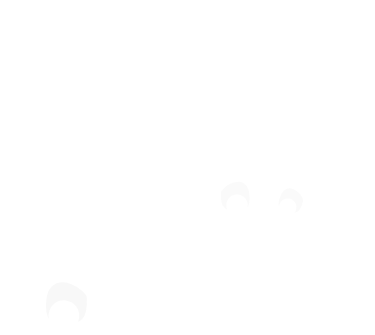
t = 0.00 s
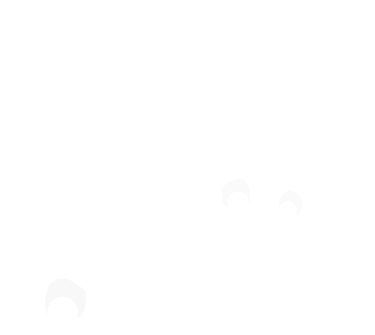
t = 0.23 s
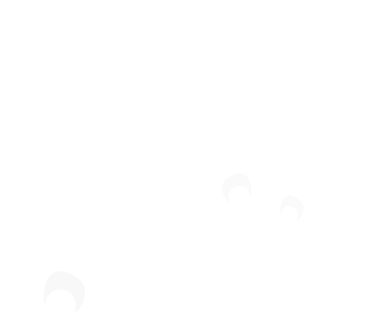
t = 0.69 s
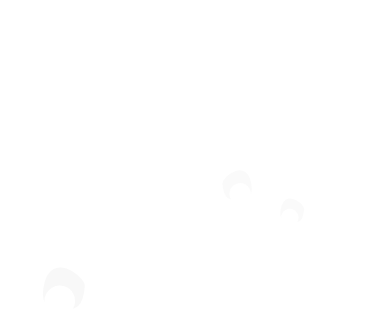
t = 0.92 s
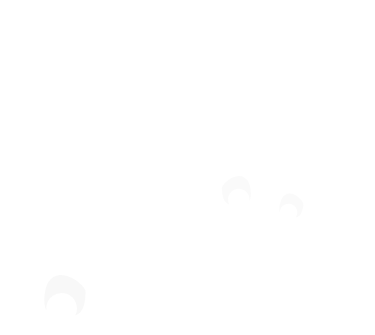
t = 1.40 s
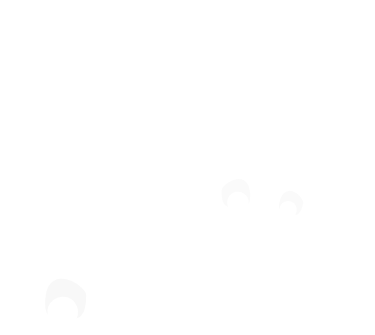
t = 1.64 s

The animated SVG that drew these frames (rendered in a browser with its animation timeline set to each time). Animation: 9 SMIL elements (animateTransform=9); one cycle of 1.92 s, repeats indefinitely.

<svg baseProfile="basic" width="375" height="335" xmlns="http://www.w3.org/2000/svg"><g transform="translate(174.7 277.15)"><animateTransform attributeName="transform" additive="replace" type="translate" repeatCount="indefinite" dur="1.917s" keyTimes="0;.478;.978;1" values="174.7,277.15;174.743,277.162;174.7,277.15;174.7,277.15"/><animateTransform attributeName="transform" additive="sum" type="rotate" repeatCount="indefinite" dur="1.917s" keyTimes="0;.478;.978;1" values="0,0,0;7.468,0,0;0,0,0;0,0,0"/><animateTransform attributeName="transform" additive="sum" type="translate" repeatCount="indefinite" dur="1.917s" keyTimes="0;.478;.978;1" values="0,0;-.1,-.05;0,0;0,0"/><path fill="#FFF" d="M-105.25 34.2q-1.8-2.35-4.7-2.7-2.95-.35-5.25 1.5-2.3 1.8-2.7 4.7-.35 2.9 1.45 5.25 1.85 2.35 4.75 2.7 2.95.35 5.25-1.5 2.3-1.8 2.65-4.7.35-2.9-1.45-5.25m175.7 41.65q-2.55-1.4-5.4-.65-2.85.8-4.3 3.35-1.45 2.55-.65 5.4.8 2.85 3.35 4.25 2.55 1.45 5.4.7 2.85-.8 4.3-3.35 1.45-2.6.65-5.4-.8-2.85-3.35-4.3m19.4-11.7q-.1-2.85-4.45-6.85-4.5-4.15-10.35-6.6-6.75-2.75-12.35-1.85-6.6 1.1-10.4 7.3-2.5 4.05-3.1 12.9-.75 10.2 2.7 16.1-.9-4.3.6-8.45 1.5-4.1 4.95-6.8Q62.5 66 68.8 66.75q6.35.8 10.25 5.8 2.6 3.3 3.15 7.45.55 4.2-1.1 8.05 2.4-1 4.5-3 4.9-5.45 4.25-20.9m65.65-85.3q-9.1-5.15-33.15-7.15-32.45-1.95-53.25-4.15-37.6-3.9-70.9-12.85-31.35-8.45-68.1-21.4-46.3-16.4-48.25-17Q-139-90.25-149-88.95q-11.45 1.5-15.85 13.7-1.35 3.75-1 7.6-3.9 39.7 65.95 66.55Q-77 7.7-43.85 15.85q17.5 4.3 41.4 9.75 38 10.15 72.75 14.95 48.6 6.65 67-1.7 17.45-7.9 24.85-23.7 2.8-5.9 3.6-10.95.25-1.6.3-3.25.7-15.65-10.55-22.1m-7.65 43.6q-4.15 3.7-9.65 6.9-19.4 11.4-42.45 8.5Q67.7 34.35.8 18.45-73.8.75-111.25-13.25q-34.1-12.8-44.45-34-1.1-2.25-1.9-4.4.85.9 1.8 1.85 12.25 12.05 38.3 24.05Q-68.75-3.4 4.2 10.65q80.05 15.4 112.85 15.7 19.1.15 30.8-3.9z" fill-opacity=".3"/><path fill="#E8E8E8" d="M-87.9 20.65q-.15-2.85-4.5-6.85-4.5-4.15-10.35-6.55-6.75-2.75-12.35-1.85-6.6 1.1-10.4 7.3-2.5 4.1-3.1 12.9-.7 10.2 2.7 16.05-.9-4.25.65-8.4 1.5-4.1 4.95-6.8 5-3.95 11.35-3.15 6.3.75 10.25 5.8 2.6 3.3 3.15 7.45.5 4.2-1.1 8.05 2.6-1.2 4.5-3 4.9-5.5 4.25-20.95z" fill-opacity=".3"/></g><g transform="translate(359.45 197.8)"><animateTransform attributeName="transform" additive="replace" type="translate" repeatCount="indefinite" dur="1.917s" keyTimes="0;.478;.978;1" values="359.45,197.8;359.571,197.884;359.45,197.8;359.45,197.8"/><animateTransform attributeName="transform" additive="sum" type="rotate" repeatCount="indefinite" dur="1.917s" keyTimes="0;.478;.978;1" values="0,0,0;-8.476,0,0;0,0,0;0,0,0"/><animateTransform attributeName="transform" additive="sum" type="translate" repeatCount="indefinite" dur="1.917s" keyTimes="0;.478;.978;1" values="0,0;-.1,-.15;0,0;0,0"/><path fill="#FFF" d="M-68 7.9q-.65-1.55-2.2-2.25-1.5-.65-3.1 0-1.55.65-2.2 2.2-.65 1.5-.05 3.05.65 1.6 2.2 2.25 1.55.65 3.1 0t2.2-2.15q.65-1.55.05-3.1m89.7 56.2q1.2-1.15 1.2-2.85 0-1.7-1.15-2.9-1.2-1.2-2.85-1.2-1.7 0-2.9 1.15-1.2 1.2-1.2 2.9 0 1.65 1.15 2.85 1.2 1.2 2.9 1.2 1.65 0 2.85-1.15m6.5-18.8q-7.45-5.9-13.3-.6-2 1.85-3.75 6.6-2 5.5-1.05 9.25.2-2.5 1.65-4.55 1.5-2 3.8-2.95 3.4-1.35 6.7.05 3.35 1.45 4.75 4.8.9 2.2.55 4.6-.4 2.35-1.9 4.2 1.6-.15 2.95-.9 3.5-2.2 5.65-10.8.35-1.6-1.4-4.45-1.8-3-4.65-5.25m9.85-46.55q-20-8.05-36.85-18.2Q-14.65-29-32.75-41.9q-22.75-16.2-23.8-16.9-10.4-6.9-16.05-7.7-6.55-1-10.85 5-1.35 1.9-1.8 4.05-8.35 21.1 25.75 46.8 11.15 8.45 28.05 18.1 8.9 5.15 21.15 11.9Q9.05 30.9 27.2 38.95q25.6 11.35 37 9.65Q75 47 81.55 39.5q2.5-2.75 3.7-5.4.4-.85.7-1.75 2.85-8.45-2.3-13.75-4.2-4.3-17.05-9.2Q49.1 3.25 38.05-1.25m28.15 44.8q-12.45 3.2-24.6-2.05-14.8-6.3-49-25.55Q-45.5-5.5-63.85-19.1q-16.7-12.35-19-25.6-.2-1.2-.3-2.3 4.5 8.65 17.85 20.1Q-42.1-7-4.3 12.2q41.45 21.05 59.4 26.35 10.45 3.1 17.45 2.75-2.85 1.35-6.35 2.25z" fill-opacity=".2"/><path fill="#E8E8E8" d="M-75.75-7.1q-2 1.85-3.7 6.6-2 5.5-1.05 9.25.2-2.5 1.65-4.55 1.5-2 3.8-2.95 3.4-1.35 6.7.05 3.35 1.45 4.7 4.8.9 2.2.55 4.6-.35 2.35-1.85 4.2 1.55-.15 2.95-.9 3.6-2.3 5.6-10.8.4-1.55-1.35-4.45-1.85-3-4.65-5.25-7.5-5.95-13.35-.6z" fill-opacity=".2"/></g><g transform="translate(159.4 178.2)"><animateTransform attributeName="transform" additive="replace" type="translate" repeatCount="indefinite" dur="1.917s" keyTimes="0;.478;.978;1" values="159.4,178.2;159.414,178.299;159.4,178.2;159.4,178.2"/><animateTransform attributeName="transform" additive="sum" type="rotate" repeatCount="indefinite" dur="1.917s" keyTimes="0;.478;.978;1" values="0,0,0;-8.281,0,0;0,0,0;0,0,0"/><animateTransform attributeName="transform" additive="sum" type="translate" repeatCount="indefinite" dur="1.917s" keyTimes="0;.478;.978;1" values="0,0;0,-.1;0,0;0,0"/><path fill="#E8E8E8" d="M84.25 18.55q2.45 1.9 3.5 4.8 1.05 2.85.4 5.85 2.4-4.1 1.9-11.25-.4-6.15-2.15-9.05Q82.85.65 72 5.1q-4.15 1.7-7.25 4.6-3.05 2.8-3.15 4.8-.55 10.8 2.95 14.65 1.3 1.3 3.15 2.1-1.15-2.7-.75-5.6.4-2.95 2.2-5.25 2.75-3.5 7.15-4.05 4.45-.55 7.95 2.2z" fill-opacity=".2"/><path fill="#FFF" d="M81.55 30.1q1.25-1.6 1-3.65t-1.85-3.3q-1.65-1.3-3.7-1.05-2.05.25-3.3 1.9-1.25 1.6-1 3.65t1.85 3.3q1.6 1.3 3.65 1.05 2.1-.25 3.35-1.9m-126 31.7q1.8-1 2.35-3 .55-1.95-.45-3.75t-3-2.35q-2-.55-3.75.45-1.8 1-2.35 3t.45 3.8q1 1.8 3 2.35 2 .5 3.75-.5m10-13.4q-.4-6.15-2.15-9.05-5.05-8.25-15.9-3.8-4.15 1.7-7.25 4.6-3.05 2.8-3.15 4.8-.55 10.7 2.95 14.65 1.3 1.3 3.15 2.1-1.1-2.7-.75-5.6.4-2.9 2.2-5.25 2.75-3.5 7.15-4.05 4.4-.55 7.95 2.2 2.45 1.85 3.5 4.75 1.05 2.9.4 5.9 2.4-4.1 1.9-11.25m83.4-95.1q-25.7 9.1-47.7 15-23.3 6.3-49.6 9-27.1 2.05-37.3 2.9-16.85 1.4-23.2 5-7.9 4.5-7.4 15.5.1 2.2.7 4.15.75 2.95 2.05 5.8 5.15 11.05 17.35 16.6 12.9 5.85 46.95 1.15 24.35-3.35 50.9-10.45 6.2-1.65 29-6.85Q53.9 5.4 69.95-.75q48.75-18.7 46.25-46.35.25-2.8-.75-5.55-3.05-8.55-11.1-9.6-7-.95-21.6 3.65-1.35.45-33.8 11.9M82.3-18q19.65-9 27.95-17.7-.55 1.3-1.2 2.65Q101.8-18.2 77.9-9.25 51.7.55-.55 12.95q-46.75 11.1-66.5 13.6-16.15 2.05-29.7-5.95-3.85-2.25-6.7-4.8 8.1 2.8 21.45 2.7 23.05-.2 79.05-11Q48.15-2.3 82.3-18z" fill-opacity=".2"/></g></svg>